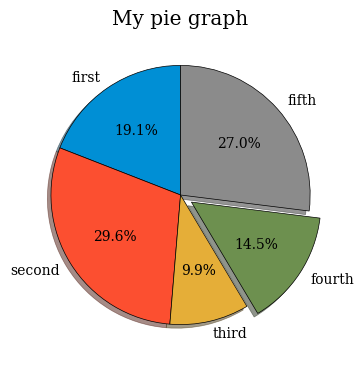

The matplotlib source for this figure:
# -*- coding: utf-8 -*-
"""
Created on Sat Mar  6 11:27:55 2021

[redacted]
"""

from matplotlib import pyplot as plt

plt.style.use('fivethirtyeight')
plt.rc('font', family='serif', size=10)


slices = [29,45,15,22,41]
labels = ['first','second','third','fourth','fifth']
explode = [0,0,0,0.1,0]


fig = plt.figure(figsize=(4,4), dpi=300)


fig.set_facecolor('w')
ax = fig.add_subplot(111)


ax.pie(slices, labels = labels, explode = explode, 
        shadow = True,
        startangle = 90,
        autopct = '%1.1f%%', #add percentage with one decimal
        wedgeprops = {'edgecolor': 'black'})

ax.set_title('My pie graph')

plt.rcParams.update(plt.rcParamsDefault)
plt.show()